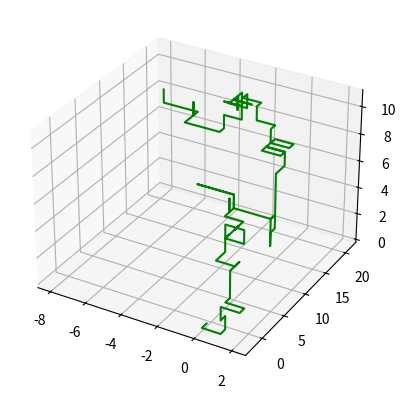

Python code for this plot:
import math
import random
import matplotlib.pyplot as plt
step = 0
x = 0
y = 0
z = 0

dotx = []
doty = []
dotz = []
direction = []

F_B_L_R_U_D = [0.3, 0.1, 0.2, 0.1, 0.2, 0.1]

itr = 0
while itr < len(F_B_L_R_U_D):
    F_B_L_R_U_D[itr]  = int(F_B_L_R_U_D[itr]*10)
    if itr > 0:
        F_B_L_R_U_D[itr] = F_B_L_R_U_D[itr] + F_B_L_R_U_D[itr - 1]
    itr += 1



while step <= 100:
    rn = random.randint(0, 9)
    if rn in range(F_B_L_R_U_D[0]):
        direction.append('F')
        y += 1
        dotx.append(x)
        doty.append(y)
        dotz.append(z)
    elif rn in range(F_B_L_R_U_D[0], F_B_L_R_U_D[1]):
        direction.append('B')
        y -= 1
        dotx.append(x)
        doty.append(y)
        dotz.append(z)
    elif rn in range(F_B_L_R_U_D[1], F_B_L_R_U_D[2]):
        direction.append('L')
        x -= 1
        dotx.append(x)
        doty.append(y)
        dotz.append(z)
    elif rn in range(F_B_L_R_U_D[2], F_B_L_R_U_D[3]):
        direction.append('R')
        x += 1
        dotx.append(x)
        doty.append(y)
        dotz.append(z)
    elif rn in range(F_B_L_R_U_D[3], F_B_L_R_U_D[4]):
        direction.append('Up')
        z += 1
        dotx.append(x)
        doty.append(y)
        dotz.append(z)
    else:
        direction.append('Down')
        z -= 1
        dotx.append(x)
        doty.append(y)
        dotz.append(z)

    step += 1
fig = plt.figure()
ax = plt.axes(projection='3d')
ax.plot3D(dotx, doty, dotz, 'green')
plt.show()

print(direction)